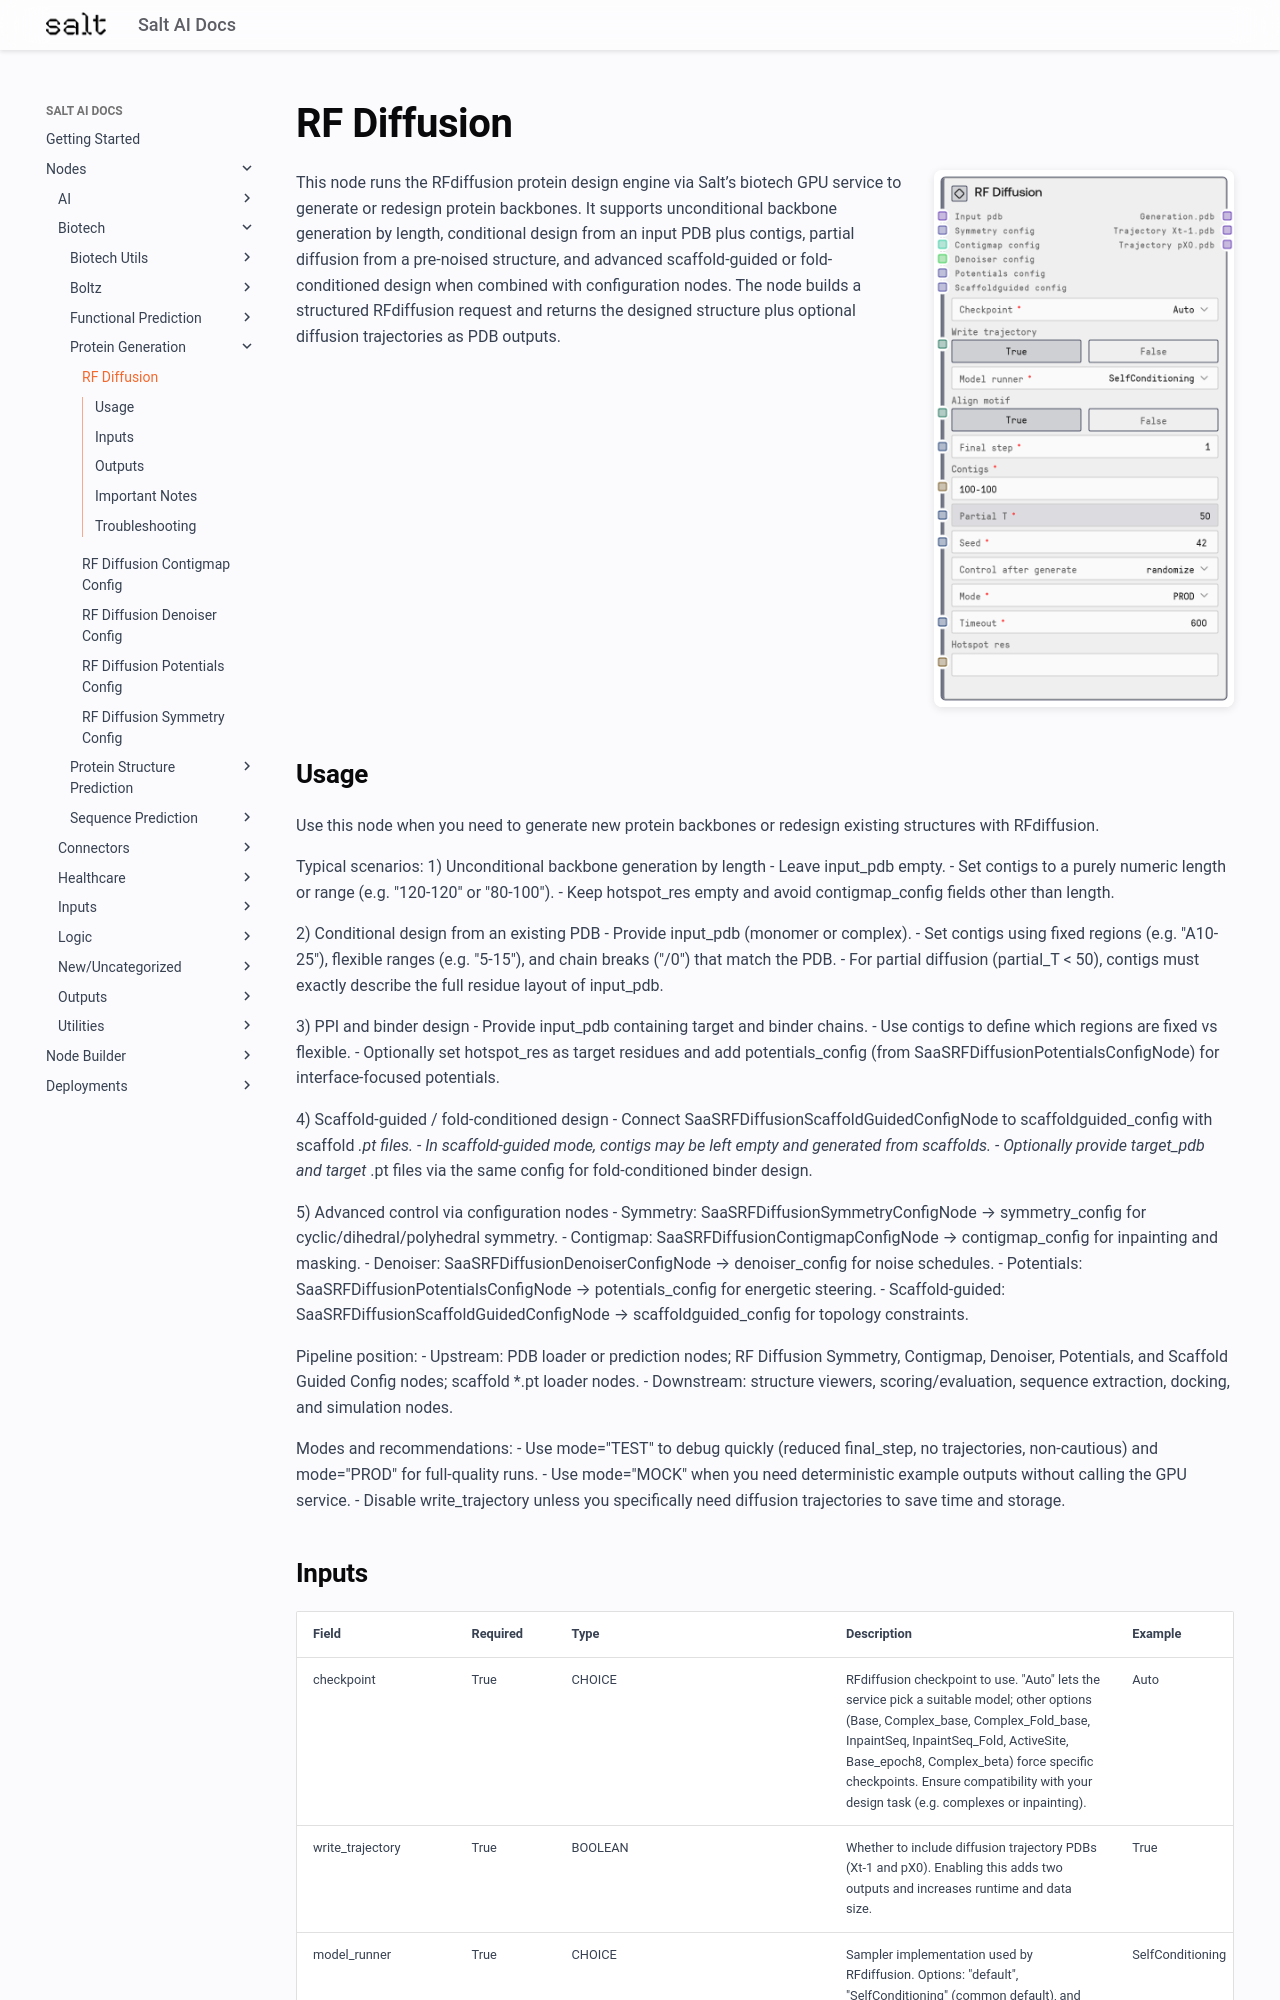

repository: get-salt-AI/SaltAI-Web-Docs · page: nodes/md/biotech/protein-generation/saasrfdiffusionnode/index.html · generator: mkdocs

# RF Diffusion

<div style="display: flex; gap: 20px; align-items: flex-start; margin-bottom: 20px;">
<div style="flex: 1; min-width: 0;">

This node runs the RFdiffusion protein design engine via Salt’s biotech GPU service to generate or redesign protein backbones. It supports unconditional backbone generation by length, conditional design from an input PDB plus contigs, partial diffusion from a pre-noised structure, and advanced scaffold-guided or fold-conditioned design when combined with configuration nodes. The node builds a structured RFdiffusion request and returns the designed structure plus optional diffusion trajectories as PDB outputs.

</div>
<div style="flex: 0 0 300px;"><img src="../../../../images/previews/biotech/protein-generation/saasrfdiffusionnode.png" alt="Preview" style="width: 100%; border-radius: 8px; box-shadow: 0 2px 8px rgba(0,0,0,0.1);" /></div>
</div>

## Usage

Use this node when you need to generate new protein backbones or redesign existing structures with RFdiffusion.

Typical scenarios:
1) Unconditional backbone generation by length
- Leave input_pdb empty.
- Set contigs to a purely numeric length or range (e.g. "120-120" or "80-100").
- Keep hotspot_res empty and avoid contigmap_config fields other than length.

2) Conditional design from an existing PDB
- Provide input_pdb (monomer or complex).
- Set contigs using fixed regions (e.g. "A10-25"), flexible ranges (e.g. "5-15"), and chain breaks ("/0") that match the PDB.
- For partial diffusion (partial_T < 50), contigs must exactly describe the full residue layout of input_pdb.

3) PPI and binder design
- Provide input_pdb containing target and binder chains.
- Use contigs to define which regions are fixed vs flexible.
- Optionally set hotspot_res as target residues and add potentials_config (from SaaSRFDiffusionPotentialsConfigNode) for interface-focused potentials.

4) Scaffold-guided / fold-conditioned design
- Connect SaaSRFDiffusionScaffoldGuidedConfigNode to scaffoldguided_config with scaffold *.pt files.
- In scaffold-guided mode, contigs may be left empty and generated from scaffolds.
- Optionally provide target_pdb and target *.pt files via the same config for fold-conditioned binder design.

5) Advanced control via configuration nodes
- Symmetry: SaaSRFDiffusionSymmetryConfigNode → symmetry_config for cyclic/dihedral/polyhedral symmetry.
- Contigmap: SaaSRFDiffusionContigmapConfigNode → contigmap_config for inpainting and masking.
- Denoiser: SaaSRFDiffusionDenoiserConfigNode → denoiser_config for noise schedules.
- Potentials: SaaSRFDiffusionPotentialsConfigNode → potentials_config for energetic steering.
- Scaffold-guided: SaaSRFDiffusionScaffoldGuidedConfigNode → scaffoldguided_config for topology constraints.

Pipeline position:
- Upstream: PDB loader or prediction nodes; RF Diffusion Symmetry, Contigmap, Denoiser, Potentials, and Scaffold Guided Config nodes; scaffold *.pt loader nodes.
- Downstream: structure viewers, scoring/evaluation, sequence extraction, docking, and simulation nodes.

Modes and recommendations:
- Use mode="TEST" to debug quickly (reduced final_step, no trajectories, non-cautious) and mode="PROD" for full-quality runs.
- Use mode="MOCK" when you need deterministic example outputs without calling the GPU service.
- Disable write_trajectory unless you specifically need diffusion trajectories to save time and storage.
